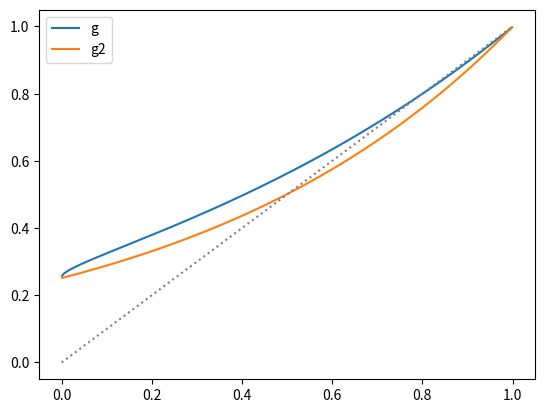

Recreate this plot in Python.
import numpy as np
import matplotlib.pyplot as plt

binary_iterations = 200
OPT_iterations = 30
NE_iterations = 50


def final_size_searcher_binary(phi1, beta, beta_ratio, gamma, epsilon, plot):
    """
    binary search the final sizes of 2 groups interacting
    """
    S2s = []
    f2s = []
    phi2 = 1 - phi1
    S2_l = 0
    S2_r = phi2 * (1 - epsilon)
    for _ in range(binary_iterations):
        S2_m = (S2_l + S2_r) / 2
        S1 = S1_final_searcher(S2_m, beta, beta_ratio, gamma, epsilon, phi1)
        f = f2([S1, S2_m], phi1, beta, beta_ratio, gamma, epsilon)
        S2s.append(S2_m)
        f2s.append(f)
        if f > 0:
            S2_r = S2_m
        else:
            S2_l = S2_m
    S2 = S2_m
    S1 = S1_final_searcher(S2, beta, beta_ratio, gamma, epsilon, phi1)
    f = f2([S1, S2_m], phi1, beta, beta_ratio, gamma, epsilon)
    S2s.append(S2_m)
    f2s.append(f)

    if plot:
        fig = plt.figure()
        ax1 = fig.add_subplot()
        [ax1.plot([i, i + 1], [S2s[i], S2s[i + 1]], c='red' if S2s[i + 1] > S2s[i] else 'green') for i in
         range(len(S2s) - 1)]
        # ax1.axhline(0, c='grey', linestyle=':')
        # ax1.scatter(S2s[-1], f2s[-1], c='red')
        plt.show()
    return S1, S2


def S1_final_searcher(S2, beta, beta_ratio, gamma, epsilon, phi1):
    S_trace = []
    f_trace = []
    S1_l = 0
    S1_r = phi1 * (1 - epsilon)
    for _ in range(binary_iterations):
        S1_m = (S1_l + S1_r) / 2
        f = f1([S1_m, S2], phi1, beta, beta_ratio, gamma, epsilon)
        S_trace.append(S1_m)
        f_trace.append(f)
        if f > 0:
            S1_r = S1_m
        else:
            S1_l = S1_m
    # print(S_trace)
    # print(f_trace)
    # fig = plt.figure()
    # ax1 = fig.add_subplot()
    # ax1.plot(S_trace, f_trace)
    # plt.show()
    return S1_m


def S2_final_searcher(S1, beta, beta_ratio, gamma, epsilon, phi1):
    S_trace = []
    f_trace = []
    S2_l = 0
    S2_r = phi1 * (1 - epsilon)
    for _ in range(binary_iterations):
        S2_m = (S2_l + S2_r) / 2
        f = f2([S1, S2_m], phi1, beta, beta_ratio, gamma, epsilon)
        S_trace.append(S2_m)
        f_trace.append(f)
        if f > 0:
            S2_r = S2_m
        else:
            S2_l = S2_m
    # print(S_trace)
    # print(f_trace)
    # fig = plt.figure()
    # ax1 = fig.add_subplot()
    # ax1.plot(S_trace, f_trace)
    # plt.show()
    return S2_m


def f1(point, phi1, beta, beta_ratio, gamma, epsilon):
    [S1, S2] = point
    phi2 = 1 - phi1
    b11 = beta
    b12 = beta * beta_ratio
    # b22 = beta * beta_ratio * beta_ratio
    S1_0 = phi1 * (1 - epsilon)
    # S2_0 = phi2 * (1 - epsilon)
    ret = S1 - S1_0 * np.exp(b11 / gamma * (S1 - phi1) + b12 / gamma * (S2 - phi2))
    return ret


def f2(point, phi1, beta, beta_ratio, gamma, epsilon):
    [S1, S2] = point
    phi2 = 1 - phi1
    # b11 = beta
    b21 = beta * beta_ratio
    b22 = beta * beta_ratio * beta_ratio
    # S1_0 = phi1 * (1 - epsilon)
    S2_0 = phi2 * (1 - epsilon)
    ret = S2 - S2_0 * np.exp(b21 / gamma * (S1 - phi1) + b22 / gamma * (S2 - phi2))
    return ret


def f2_final_size_plotter(phi1, beta, beta_ratio, gamma, epsilon, plot):
    phi2 = 1 - phi1
    b11 = beta
    b12 = b21 = beta * beta_ratio
    b22 = beta * beta_ratio * beta_ratio
    S2_step = 0.001
    S2_range = np.arange(0, phi2 + S2_step, S2_step)
    S1s = []
    for S2 in S2_range:
        S1s.append(S1_final_searcher(S2, beta, beta_ratio, gamma, epsilon, phi1))
    # fig = plt.figure()
    # ax1 = fig.add_subplot()
    # ax1.plot(S2_range, S1s)
    # ax1.set_xlabel('S2')
    # ax1.set_ylabel('S1(S2)')
    # plt.show()
    # plt.close(fig)

    df2s = []
    f2s = []
    for S1, S2 in zip(S1s, S2_range):
        X = (b11 * (S1 - phi1) + b12 * (S2 - phi2)) / gamma
        Y = (b21 * (S1 - phi1) + b22 * (S2 - phi2)) / gamma
        df2s.append(1 - phi2 * np.exp(Y) * (b21 / gamma * S1 * b12 / gamma / (1 - S1 * b11 / gamma) + b22 / gamma))
        f2s.append(f2([S1, S2], phi1, beta, beta_ratio, gamma, epsilon))

    # fig = plt.figure()
    # ax1 = fig.add_subplot()
    # ax1.plot(S2_range, df2s)
    # ax1.set_xlabel('S2')
    # ax1.set_ylabel('dfs/dS2')
    # plt.show()
    # plt.close(fig)

    S2_range_final = np.arange(0, phi2 + S2_step, S2_step)
    S1_final, S2_final = final_size_searcher_binary(phi1, beta, beta_ratio, gamma, epsilon, False)
    f2s_final = []
    for S2 in S2_range_final:
        f2s_final.append(f2([S1_final, S2], phi1, beta, beta_ratio, gamma, epsilon))
    fig = plt.figure()
    ax1 = fig.add_subplot()
    ax2 = ax1.twinx()
    ax1.set_title(rf'f2 comparison $\phi_1$={phi1}')
    ax1.set_xlabel('S2')
    l1 = ax1.plot(S2_range, f2s, label='S1(S2)')
    l2 = ax1.plot(S2_range_final, f2s_final, label='final S1')
    ax2.plot(S2_range, df2s, label='df2', c='red')
    ax1.axhline(0, c='grey', linestyle=':')
    ax1.legend()
    plt.show()
    return


def f1_final_size_plotter(phi1, beta, beta_ratio, gamma, epsilon, plot):
    phi2 = 1 - phi1
    S1_step = 0.001
    S1_range = np.arange(0, phi2 + S1_step, S1_step)
    S2s = []
    for S1 in S1_range:
        S2s.append(S2_final_searcher(S1, beta, beta_ratio, gamma, epsilon, phi1))
    fig = plt.figure()
    ax1 = fig.add_subplot()
    ax1.plot(S1_range, S2s)
    plt.show()
    plt.close(fig)

    f1s = []
    for S1, S2 in zip(S1_range, S2s):
        f1s.append(f1([S1, S2], phi1, beta, beta_ratio, gamma, epsilon))

    S1_range_final = np.arange(0, 2 + S1_step, S1_step)
    S1_final, S2_final = final_size_searcher_binary(phi1, beta, beta_ratio, gamma, epsilon, False)
    f1s_final = []
    for S1 in S1_range_final:
        f1s_final.append(f1([S1, S2_final], phi1, beta, beta_ratio, gamma, epsilon))
    fig = plt.figure()
    ax1 = fig.add_subplot()
    ax1.set_title('f1 comparison')
    ax1.plot(S1_range, f1s, label='S2(S1)')
    ax1.plot(S1_range_final, f1s_final, label='final S2')
    ax1.axhline(0, c='grey', linestyle=':')
    ax1.legend()
    plt.show()
    return


def interacting_binary():
    phis = [0.2, 0.5, 0.3]
    kappas = [1, 0.8, 0.3]
    R0 = 2
    epsilon = 0.001

    def g(S1, phis, kappas):
        S_bars = [(S1 ** kappa) * ((1 - epsilon) ** (1 - kappa)) for kappa in kappas]
        X = 0
        for S_bar, phi, kappa in zip(S_bars, phis, kappas):
            X += kappa * R0 * phi * (S_bar - 1)
        return (1 - epsilon) * np.exp(X)

    def g2(S1, phis, kappas):
        S_bars = [S1 for _ in kappas]
        X = 0
        for S_bar, phi, kappa in zip(S_bars, phis, kappas):
            X += kappa * R0 * phi * (S_bar - 1)
        return (1 - epsilon) * np.exp(X)

    step = 0.001
    S1_range = np.arange(step, (1 - epsilon) + step, step)
    gs = []
    for S1 in S1_range:
        gs.append(g(S1, phis, kappas))

    # kappas2 = [0.3, 0.3, 0.3]
    kappas2 = [1, 1, 1]
    g2s = []
    for S1 in S1_range:
        g2s.append(g2(S1, phis, kappas))

    g2_olds = []
    for S1 in S1_range:
        g2_olds.append(g(S1, phis, kappas2))

    fig = plt.figure()
    ax1 = fig.add_subplot()
    ax1.plot(S1_range, gs, label='g')
    ax1.plot(S1_range, g2s, label='g2')
    # ax1.plot(S1_range, g2_olds, label='g2_old', linestyle=':')
    # ax1.axhline(0, color='grey', linestyle=':')
    ax1.plot([0, 1], [0, 1], color='grey', linestyle=':')
    ax1.legend()
    plt.show()
    return


def main():
    # f2_final_size_plotter(phi1=0.2, beta=2 / 14, beta_ratio=0.7, gamma=1 / 14, epsilon=0.0001, plot=True)
    # f1_final_size_plotter(phi1=0.5, beta=2 / 14, beta_ratio=0.5, gamma=1 / 14, epsilon=0.0001, plot=True)
    interacting_binary()
    return


if __name__ == '__main__':
    main()
